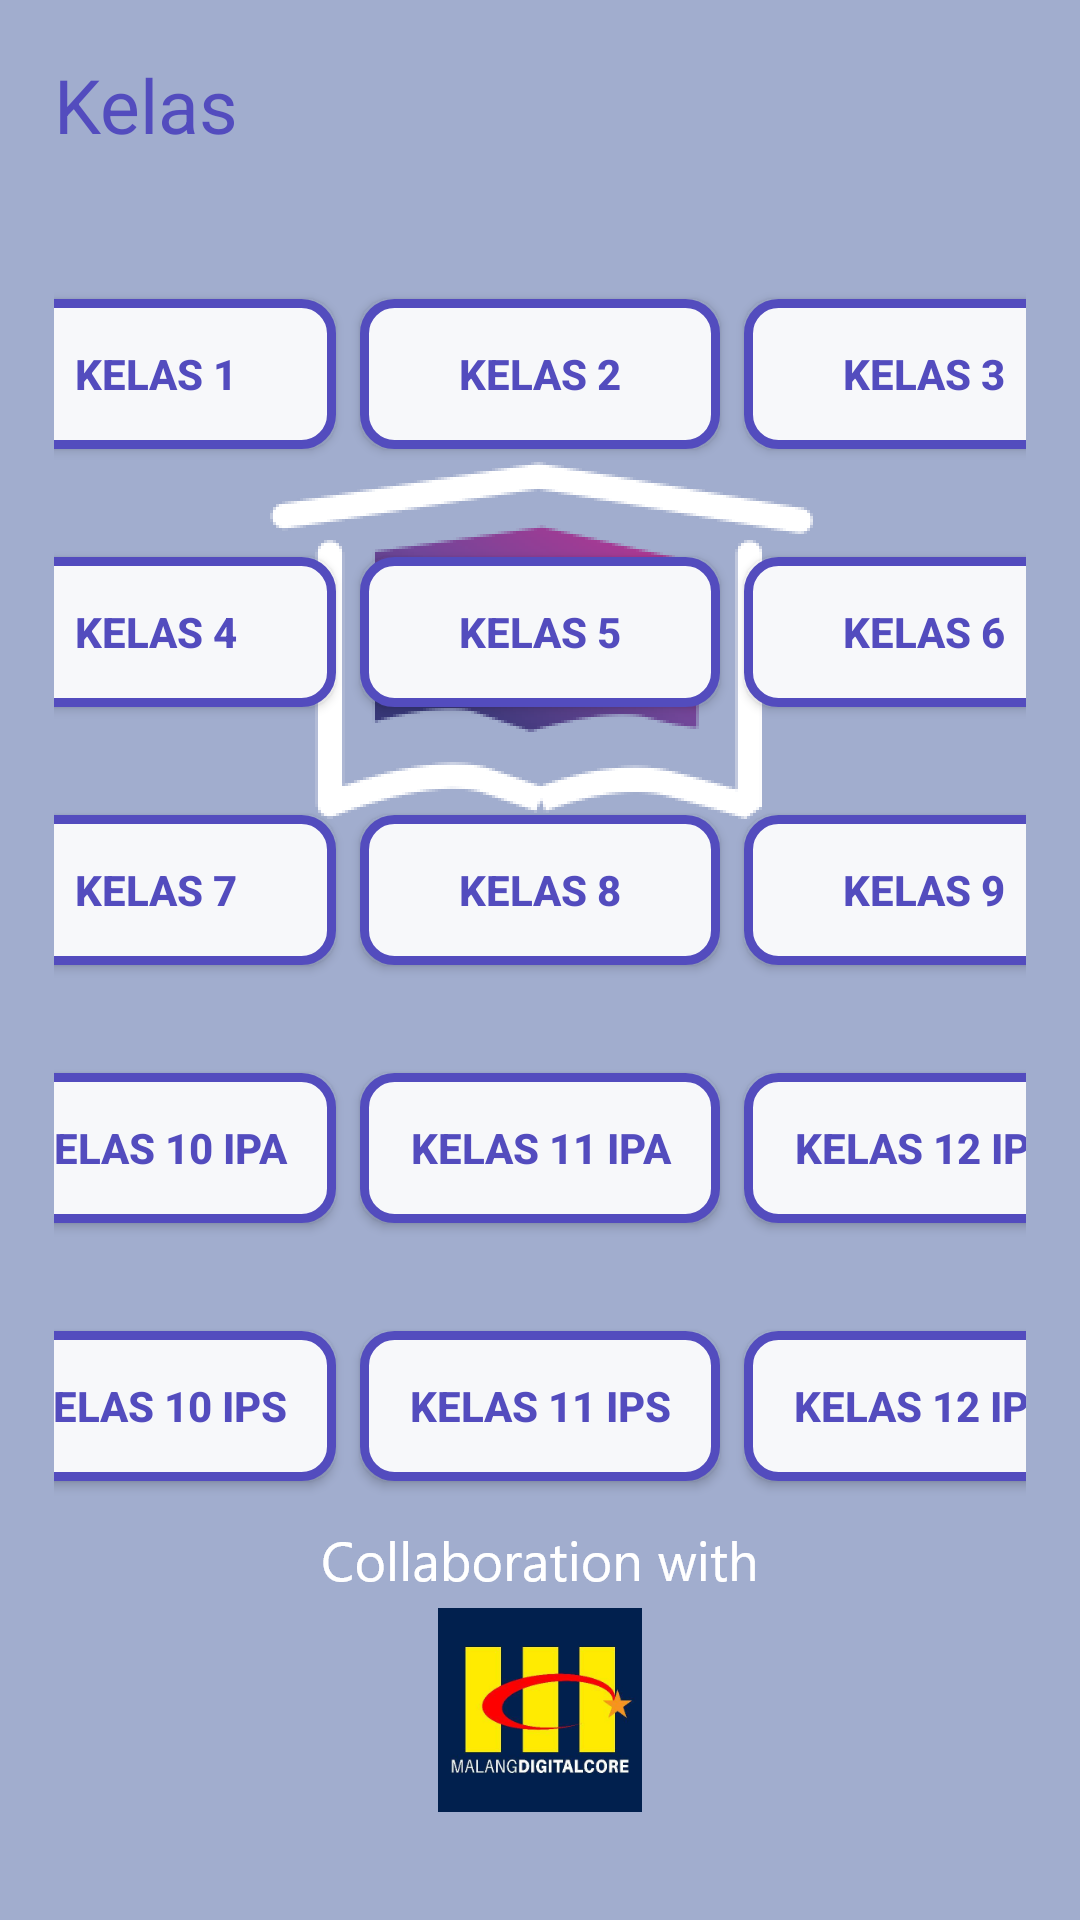

This screen was rendered from an Android layout file. Write that file and the resources it references.
<!-- AndroidManifest.xml: application theme AppTheme.Launcher -->
<!-- res/layout/bottom_sheet.xml -->
<?xml version="1.0" encoding="utf-8"?>
<LinearLayout xmlns:android="http://schemas.android.com/apk/res/android"
    android:orientation="vertical" android:layout_width="match_parent"
    android:layout_height="match_parent"
    android:padding="18dp">

    <TextView
        android:layout_width="wrap_content"
        android:layout_height="wrap_content"
        android:text="Kelas"
        android:layout_marginBottom="30dp"
        android:textSize="25sp"
        android:textColor="#534CBE"/>
    <LinearLayout
        android:layout_width="match_parent"
        android:layout_height="80dp"
        android:orientation="horizontal"
        android:layout_marginVertical="3dp"
        android:gravity="center">
        <Button
            android:id="@+id/btn_kls1"
            android:layout_marginHorizontal="4dp"
            android:layout_width="120dp"
            android:layout_height="50dp"
            android:background="@drawable/round_card"
            android:text="Kelas 1"
            android:textStyle="bold"
            android:textColor="#534CBE"/>
        <Button
            android:id="@+id/btn_kls2"
            android:layout_marginHorizontal="4dp"
            android:layout_width="120dp"
            android:layout_height="50dp"
            android:background="@drawable/round_card"
            android:text="Kelas 2"
            android:textStyle="bold"
            android:textColor="#534CBE"/>
        <Button
            android:id="@+id/btn_kls3"
            android:layout_marginHorizontal="4dp"
            android:layout_width="120dp"
            android:layout_height="50dp"
            android:background="@drawable/round_card"
            android:text="Kelas 3"
            android:textStyle="bold"
            android:textColor="#534CBE"/>
    </LinearLayout>
    <LinearLayout
        android:layout_width="match_parent"
        android:layout_height="80dp"
        android:orientation="horizontal"
        android:layout_marginVertical="3dp"
        android:gravity="center">
        <Button
            android:id="@+id/btn_kls4"
            android:layout_marginHorizontal="4dp"
            android:layout_width="120dp"
            android:layout_height="50dp"
            android:background="@drawable/round_card"
            android:text="Kelas 4"
            android:textStyle="bold"
            android:textColor="#534CBE"/>
        <Button
            android:id="@+id/btn_kls5"
            android:layout_marginHorizontal="4dp"
            android:layout_width="120dp"
            android:layout_height="50dp"
            android:background="@drawable/round_card"
            android:text="Kelas 5"
            android:textStyle="bold"
            android:textColor="#534CBE"/>
        <Button
            android:id="@+id/btn_kls6"
            android:layout_marginHorizontal="4dp"
            android:layout_width="120dp"
            android:layout_height="50dp"
            android:background="@drawable/round_card"
            android:text="Kelas 6"
            android:textStyle="bold"
            android:textColor="#534CBE"/>
    </LinearLayout>
    <LinearLayout
        android:layout_width="match_parent"
        android:layout_height="80dp"
        android:orientation="horizontal"
        android:layout_marginVertical="3dp"
        android:gravity="center">
        <Button
            android:id="@+id/btn_kls7"
            android:layout_marginHorizontal="4dp"
            android:layout_width="120dp"
            android:layout_height="50dp"
            android:background="@drawable/round_card"
            android:text="Kelas 7"
            android:textStyle="bold"
            android:textColor="#534CBE"/>
        <Button
            android:id="@+id/btn_kls8"
            android:layout_marginHorizontal="4dp"
            android:layout_width="120dp"
            android:layout_height="50dp"
            android:background="@drawable/round_card"
            android:text="Kelas 8"
            android:textStyle="bold"
            android:textColor="#534CBE"/>
        <Button
            android:id="@+id/btn_kls9"
            android:layout_marginHorizontal="4dp"
            android:layout_width="120dp"
            android:layout_height="50dp"
            android:background="@drawable/round_card"
            android:text="Kelas 9"
            android:textStyle="bold"
            android:textColor="#534CBE"/>
    </LinearLayout>
    <LinearLayout
        android:layout_width="match_parent"
        android:layout_height="80dp"
        android:orientation="horizontal"
        android:layout_marginVertical="3dp"
        android:gravity="center">
        <Button
            android:id="@+id/btn_kls10IPA"
            android:layout_marginHorizontal="4dp"
            android:layout_width="120dp"
            android:layout_height="50dp"
            android:background="@drawable/round_card"
            android:text="Kelas 10 IPA"
            android:textStyle="bold"
            android:textColor="#534CBE"/>
        <Button
            android:id="@+id/btn_kls11IPA"
            android:layout_marginHorizontal="4dp"
            android:layout_width="120dp"
            android:layout_height="50dp"
            android:background="@drawable/round_card"
            android:text="Kelas 11 IPA"
            android:textStyle="bold"
            android:textColor="#534CBE"/>
        <Button
            android:id="@+id/btn_kls12IPA"
            android:layout_marginHorizontal="4dp"
            android:layout_width="120dp"
            android:layout_height="50dp"
            android:background="@drawable/round_card"
            android:text="Kelas 12 IPA"
            android:textStyle="bold"
            android:textColor="#534CBE"/>
    </LinearLayout>
    <LinearLayout
        android:layout_width="match_parent"
        android:layout_height="80dp"
        android:orientation="horizontal"
        android:layout_marginVertical="3dp"
        android:gravity="center">
        <Button
            android:id="@+id/btn_kls10IPS"
            android:layout_marginHorizontal="4dp"
            android:layout_width="120dp"
            android:layout_height="50dp"
            android:background="@drawable/round_card"
            android:text="Kelas 10 IPS"
            android:textStyle="bold"
            android:textColor="#534CBE"/>
        <Button
            android:id="@+id/btn_kls11IPS"
            android:layout_marginHorizontal="4dp"
            android:layout_width="120dp"
            android:layout_height="50dp"
            android:background="@drawable/round_card"
            android:text="Kelas 11 IPS"
            android:textStyle="bold"
            android:textColor="#534CBE"/>
        <Button
            android:id="@+id/btn_kls12IPS"
            android:layout_marginHorizontal="4dp"
            android:layout_width="120dp"
            android:layout_height="50dp"
            android:background="@drawable/round_card"
            android:text="Kelas 12 IPS"
            android:textStyle="bold"
            android:textColor="#534CBE"/>
    </LinearLayout>



</LinearLayout>
<!-- resources referenced by this layout -->
<resources>
  <!-- drawable round_card (drawable) -->
  <?xml version="1.0" encoding="utf-8"?>
      <shape xmlns:android="http://schemas.android.com/apk/res/android">
          <solid android:color="#F7F8FA"></solid>
          <stroke android:width="3dp" android:color="#534CBE"></stroke>
          <corners android:radius="10dp"></corners>
      </shape>
  <style name="AppTheme.Launcher">
          <item name="android:windowBackground">@drawable/splash</item>
          
          
      </style>
  <!-- drawable splash: png bitmap (drawable-hdpi, 37069 bytes) -->
</resources>
